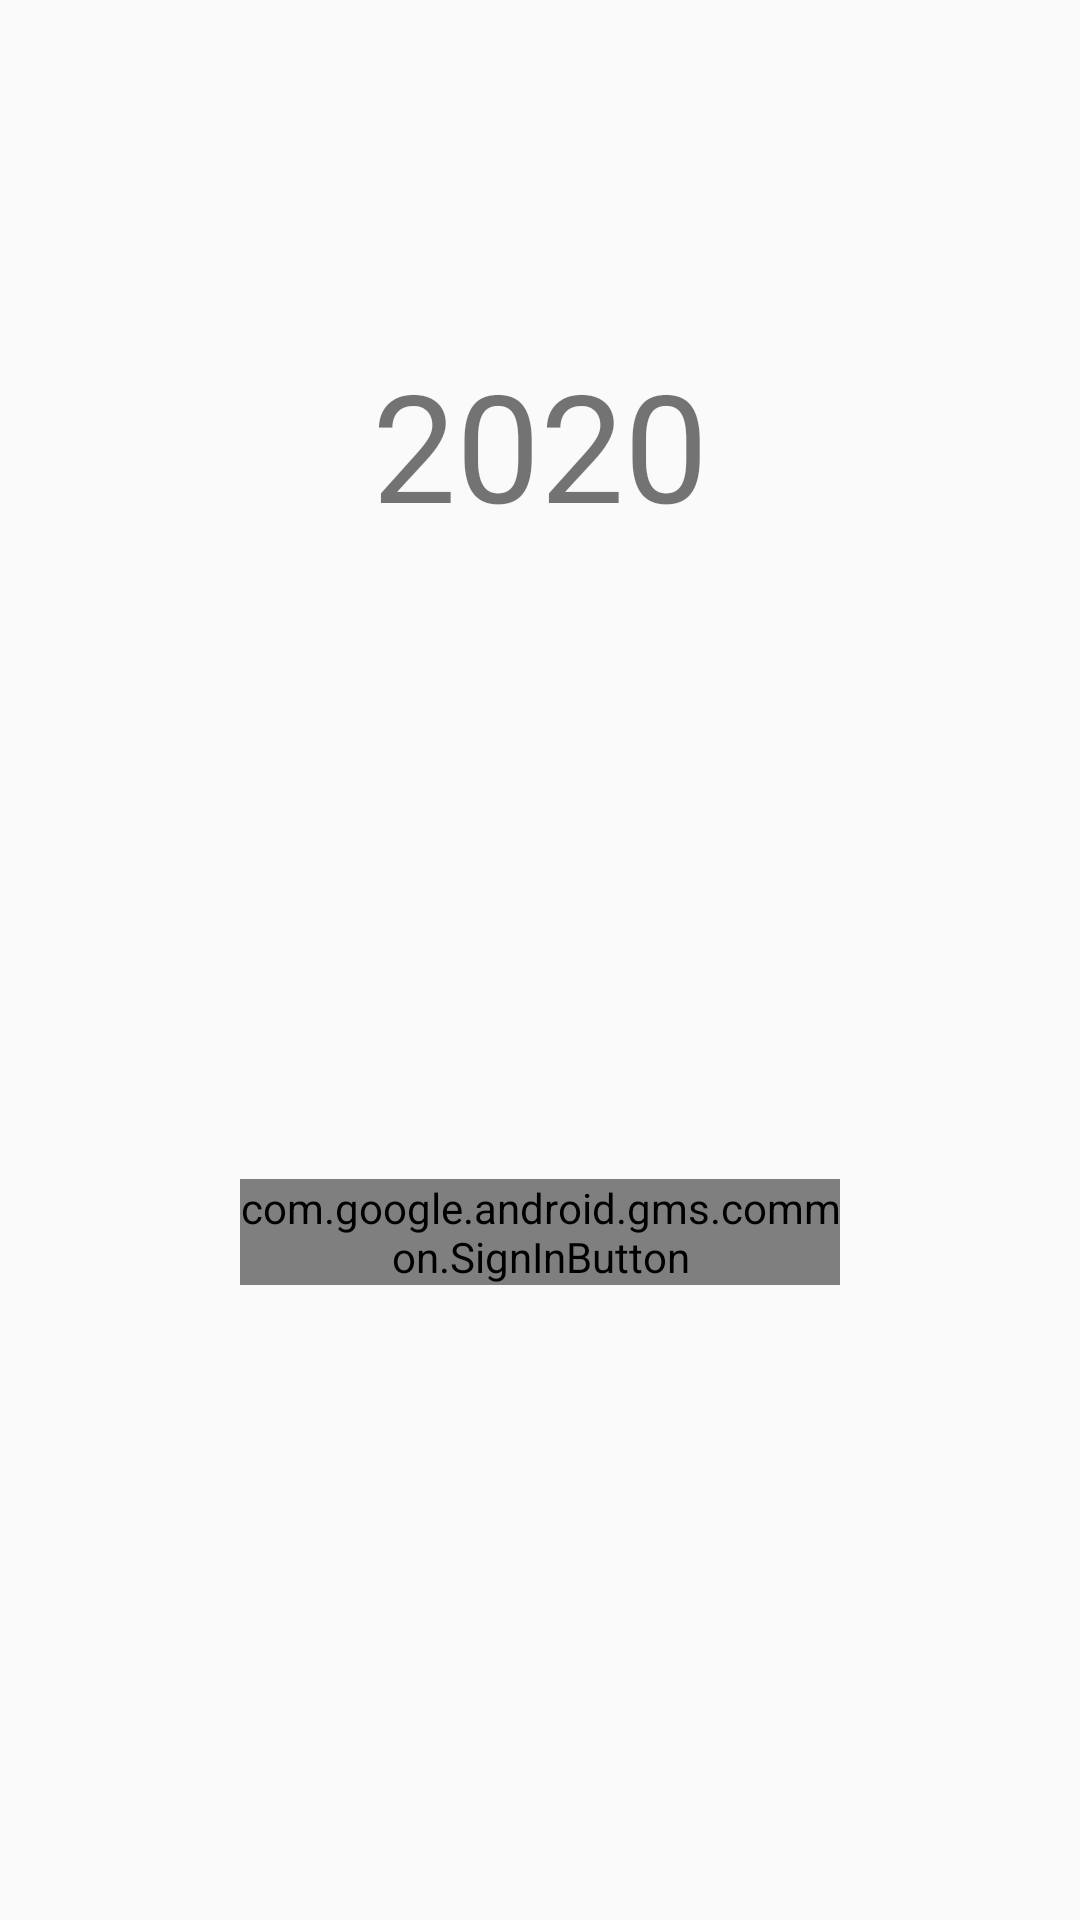

The Android layout XML behind this screen, and the referenced resources:
<!-- AndroidManifest.xml: application theme AppTheme.NoActionBar -->
<!-- res/layout/activity_main.xml -->
<?xml version="1.0" encoding="utf-8"?>
<androidx.constraintlayout.widget.ConstraintLayout xmlns:android="http://schemas.android.com/apk/res/android"
    xmlns:app="http://schemas.android.com/apk/res-auto"
    xmlns:tools="http://schemas.android.com/tools"
    android:layout_width="match_parent"
    android:layout_height="match_parent"
    tools:context=".MainActivity">

    <TextView
        android:id="@+id/textView_Count"
        android:layout_width="wrap_content"
        android:layout_height="wrap_content"
        android:text="2020"
        android:textSize="50sp"
        app:layout_constraintBottom_toBottomOf="parent"
        app:layout_constraintEnd_toEndOf="parent"
        app:layout_constraintHorizontal_bias="0.5"
        app:layout_constraintLeft_toLeftOf="parent"
        app:layout_constraintRight_toRightOf="parent"
        app:layout_constraintStart_toStartOf="parent"
        app:layout_constraintTop_toTopOf="parent"
        app:layout_constraintVertical_bias="0.2" />

    <com.google.android.gms.common.SignInButton
        android:id="@+id/signButton"
        android:layout_width="200dp"
        android:layout_height="wrap_content"
        app:layout_constraintBottom_toBottomOf="parent"
        app:layout_constraintEnd_toEndOf="parent"
        app:layout_constraintStart_toStartOf="parent"
        app:layout_constraintTop_toBottomOf="@+id/textView_Count" />


</androidx.constraintlayout.widget.ConstraintLayout>
<!-- resources referenced by this layout -->
<resources>
  <style name="AppTheme.NoActionBar">
          <item name="windowActionBar">false</item>
          <item name="windowNoTitle">true</item>
          <item name="android:textColorSecondary">@android:color/black</item>
      </style>
</resources>
